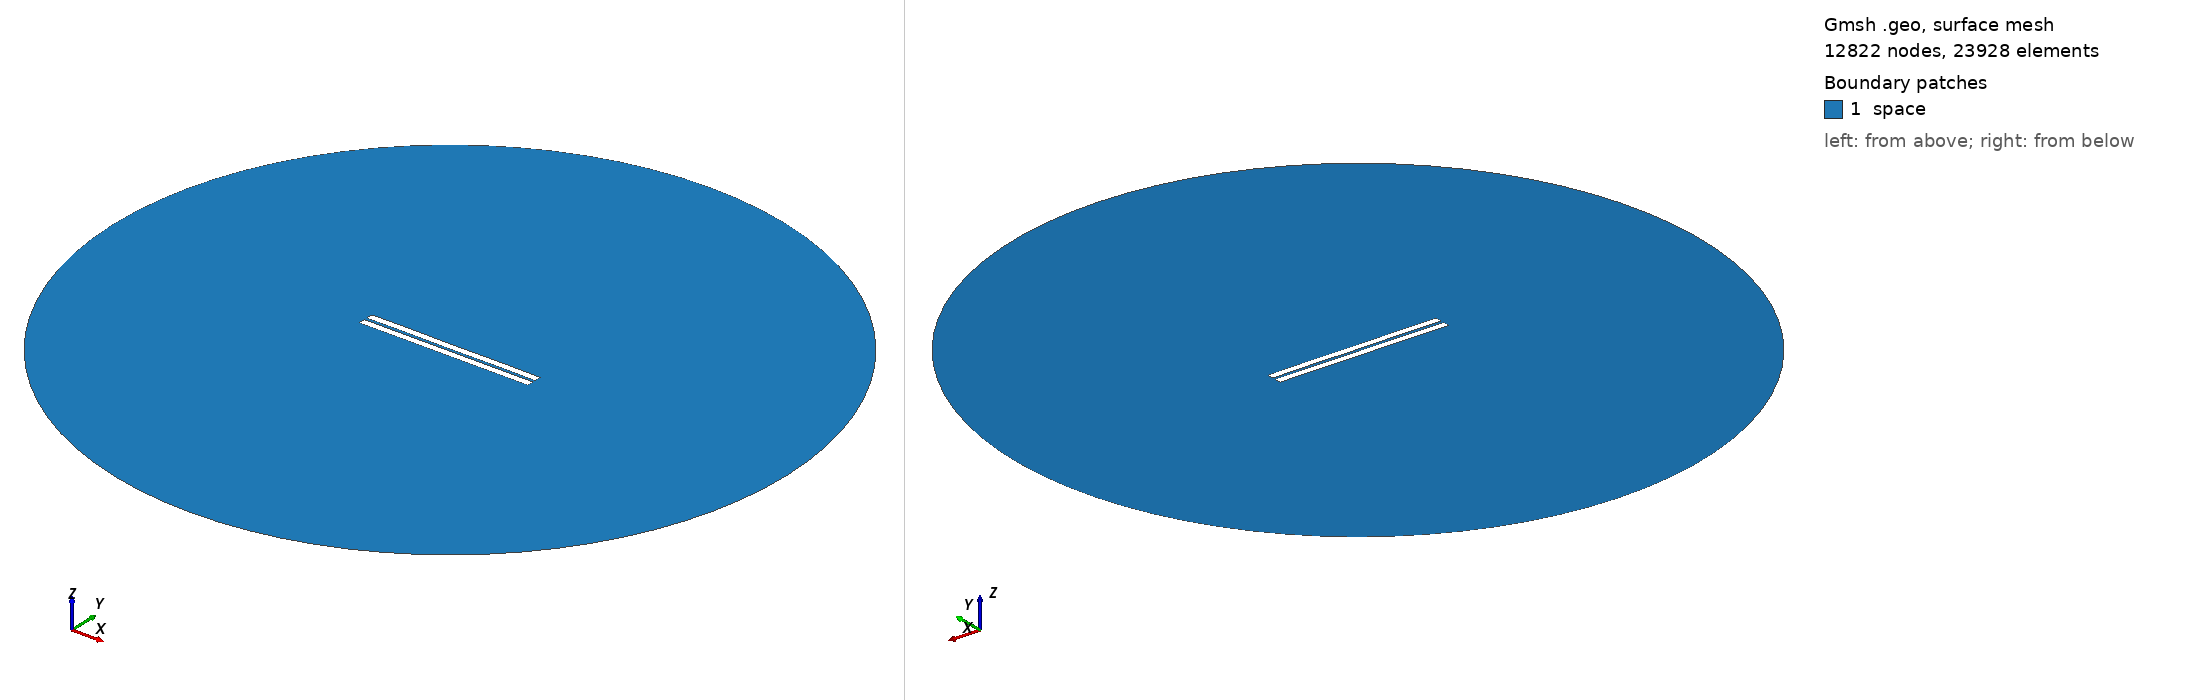

Gmsh geometry script, surface-meshed: 12822 nodes, 23928 surface elements. Boundary patches (legend numbers): 1 space. Left view from above one corner, right view from below the opposite corner. Legend entries are the model's physical surfaces. The drawing asked Gmsh for element sizes between 1% and 20% of the model's largest extent; the script's own settings can give other sizes.

=== 814.geo (drawn) ===
//---------------------------------------
// Geometry kernel
//---------------------------------------

SetFactory("OpenCASCADE");



//---------------------------------------
// Parameters of the geometry
//---------------------------------------

// Overetch of the upper plate
overetch = 0.0;

// Distance between the plates
distance = 1.75;

// Discretization over the x axis (for the deformation)
nx = 50; 

// Length of the plate
L = 100 - overetch; 

// Number of modes
n = 4; 

// 1st mode coefficient
coeff(1) = -0.075;
beta(1) = 0.596864 * 3.1415926535 / L;

// 2nd mode coefficient
coeff(2) = 0.0;
beta(2) = 1.49418 * 3.1415926535 / L;

// 3rd mode coefficient
coeff(3) = 0.0;
beta(3) = 2.50025 * 3.1415926535 / L;

// 4th mode coefficient
coeff(4) = 0.07499999999999998;
beta(4) = 3.49999 * 3.1415926535 / L;



//---------------------------------------
// Upper plate (deformed rectangle)
//---------------------------------------

// Coordiantes of the upper plate
xmin = -50;
xmax = 50 - overetch;

// Height of the upper plate
yheight = 4 - 2 * overetch;

// Indexes of the points
UpperID[] = {};
LowerID[] = {};
LeftID[] = {};
RightID[] = {};

// Point index
p = 1;

// Horizontal edges
For i In {1:nx}
    x = xmin + (i-1)*(xmax - xmin)/(nx-1);

    y_bottom = distance / 2 + overetch;
    For j In {1:n}
        C = (Cosh(beta(j)*L) + Cos(beta(j)*L)) / (Sinh(beta(j)*L) + Sin(beta(j)*L));
        y_bottom  = y_bottom + coeff(j) * (Cosh(beta(j)*(x+50)) - Cos(beta(j)*(x+50)) - C * (Sinh(beta(j)*(x+50)) - Sin(beta(j)*(x+50))));
    EndFor

    y_top = y_bottom + yheight;

    Point(p) = {x, y_top, 0, 1.0};
    UpperID[i] = p;
    p = p + 1;

    Point(p) = {x, y_bottom, 0, 1.0};
    LowerID[i] = p;
    p = p + 1;
EndFor

// Create point lists
UpperPts[] = {}; LowerPts[] = {};
For i In {1:nx}
  UpperPts[] += {UpperID[i]};
  LowerPts[] += {LowerID[i]};
EndFor

// Build splines
Spline(1) = {UpperPts[]};
Spline(2) = {LowerPts[]};
Line(3) = {LowerPts[nx-1], UpperPts[nx-1]};
Line(4) = {LowerPts[0], UpperPts[0]};

// Build the plane surface
Curve Loop(1) = {2, 3, -1, -4};
Plane Surface(1) = {1};



//---------------------------------------
// Lower plate (rectangle)
//---------------------------------------

// Vertices
Point(1001) = {-50, -1, 0, 1.0};
Point(1002) = { 50, -1, 0, 1.0};
Point(1003) = { 50,  -5, 0, 1.0};
Point(1004) = {-50,  -5, 0, 1.0};

// Edges
Line(5) = {1001, 1002};
Line(6) = {1002, 1003};
Line(7) = {1003, 1004};
Line(8) = {1004, 1001};

// Plane surface
Line Loop(2) = {5, 6, 7, 8};
Plane Surface(2) = {2}; 



//---------------------------------------
// Outer (fictious) boundary
//---------------------------------------

// Points
Point(1005) = {0, 0, 0};       // Center
Point(1006) = {200, 0, 0};     // Start point
Point(1007) = {0, 200, 0};     // 90 degrees
Point(1008) = {-200, 0, 0};    // 180 degrees
Point(1009) = {0, -200, 0};    // 270 degrees

// Circle arcs (each needs start, center, end)
Circle(9) = {1006, 1005, 1007};
Circle(10) = {1007, 1005, 1008};
Circle(11) = {1008, 1005, 1009};
Circle(12) = {1009, 1005, 1006};

// Plane surface for the entire domain
Curve Loop(3) = {9, 10, 11, 12};
Surface(3) = {3};

// Subtract the plates from the whole domain to obtain the actual domain where we want to solve the equations
BooleanDifference{ Surface{3}; Delete; }{ Surface{1}; Surface{2}; Delete; }




//---------------------------------------
// Transfinite Lines/Curves
//---------------------------------------

// Set the number of points on the boundaries
r = 7;

// Plates
Transfinite Curve {1, 2} = 50*r Using Progression 1;
Transfinite Curve {3, 4} = 2*r Using Progression 1;
Transfinite Line {5, 7} = 50*r Using Progression 1;
Transfinite Line {6, 8} = 2*r Using Progression 1;

// Outer boundary
Transfinite Line {9, 10, 11, 12} = 20 Using Progression 1;



//---------------------------------------
// Physical groups
//---------------------------------------                

// Physical curves (boundaries)
Physical Line("force_segment", 10) = {2};
Physical Line("upper_plate", 11) = {1, 3, 4};
Physical Line("lower_plate", 12) = {5, 6, 7, 8};
Physical Line("boundary", 20) = {9, 10, 11, 12};

// Physical Surfaces
Physical Surface("space", 30) = {3};



//---------------------------------------
// 6. Generate the Mesh
//---------------------------------------

// 2D mesh generation
Mesh 2;
